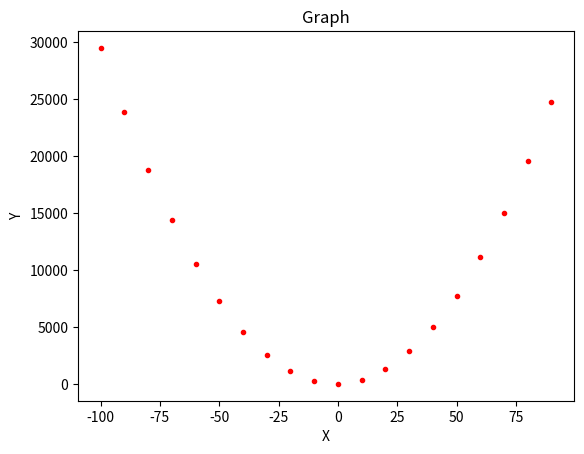

Python code for this plot:
# -*- coding: utf-8 -*-
"""Exercise(Dot).ipynb

Automatically generated by Colaboratory.

Original file is located at
    https://colab.research.google.com/<link-removed>
"""

import matplotlib.pyplot as plt
import numpy as np

x = np.arange(-100,100,10)
y = 3*x*x + 5*x +10

plt.plot(x,y, 'r.')
plt.xlabel('X')
plt.ylabel('Y')
plt.title('Graph')
plt.show()